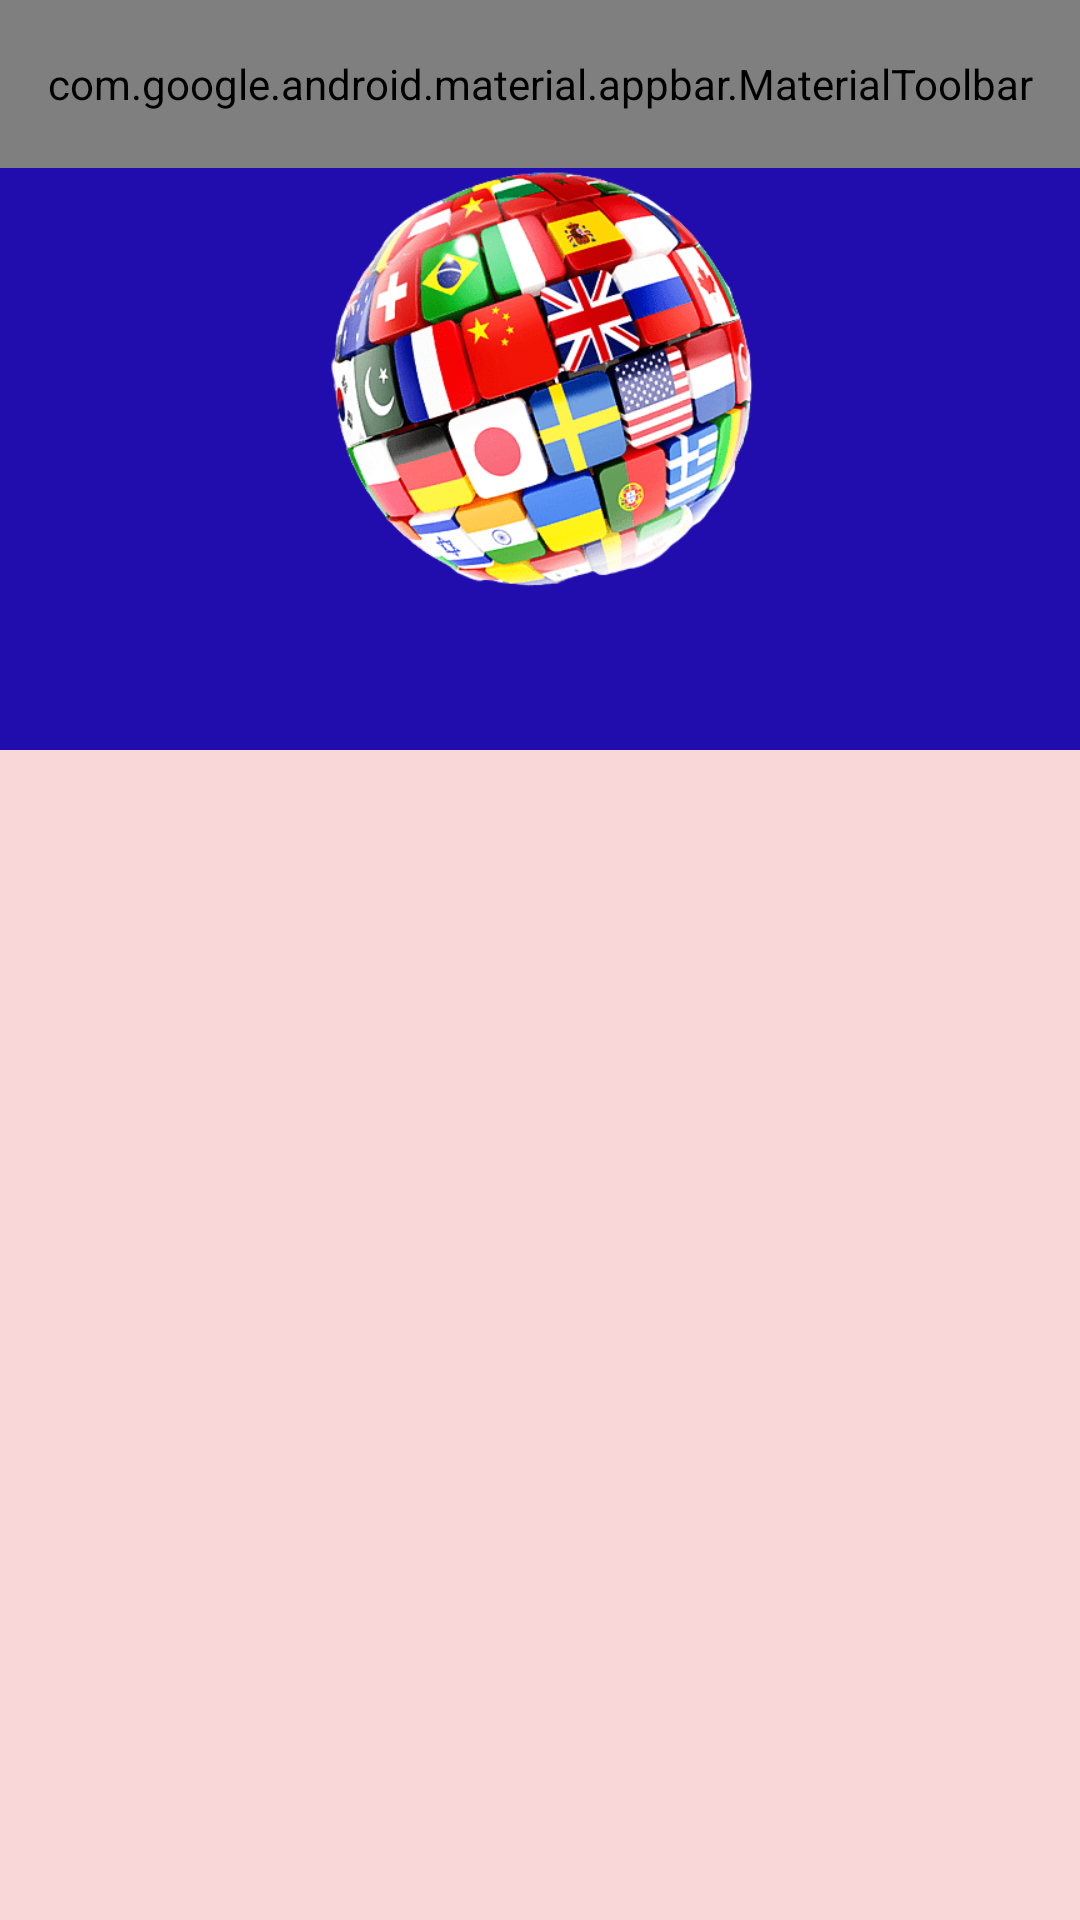

Produce the Android XML layout that renders to this screen, including the resource entries it uses.
<!-- AndroidManifest.xml: application theme Theme.FlagQuiz -->
<!-- res/layout/content_main.xml -->
<?xml version="1.0" encoding="utf-8"?>
<androidx.coordinatorlayout.widget.CoordinatorLayout android:layout_width="match_parent"
    xmlns:app="http://schemas.android.com/apk/res-auto"
    xmlns:tools="http://schemas.android.com/tools"
    android:fitsSystemWindows="true"
    android:background="@color/bg_color"
    android:layout_height="match_parent"
    xmlns:android="http://schemas.android.com/apk/res/android">

    <com.google.android.material.appbar.AppBarLayout
        app:liftOnScroll="true"
        android:layout_width="match_parent"
        android:layout_height="250dp"
        android:fitsSystemWindows="true">
        <com.google.android.material.appbar.CollapsingToolbarLayout
            android:layout_width="match_parent"
            android:layout_height="match_parent"
            app:expandedTitleMarginStart="72dp"
            app:expandedTitleMarginBottom="28dp"
            app:layout_scrollFlags="scroll|exitUntilCollapsed|snap"
            app:contentScrim="?attr/colorPrimary"
            app:statusBarScrim="@color/bg_splash"
            app:expandedTitleTextAppearance="@style/TextAppearance.App.CollapsingToolbar.Expanded"
            app:collapsedTitleTextAppearance="@style/TextAppearance.App.CollapsingToolbar.Collapsed">

            <androidx.constraintlayout.widget.ConstraintLayout
                android:layout_width="match_parent"
                android:layout_height="match_parent"
                android:contentDescription="@string/image"
                android:fitsSystemWindows="true">

                <ImageView
                    android:id="@+id/image_view"
                    android:paddingVertical="20dp"
                    android:layout_marginVertical="30dp"
                    android:layout_width="match_parent"
                    android:layout_height="match_parent"
                    android:src="@drawable/icon"
                    />


            </androidx.constraintlayout.widget.ConstraintLayout>

            <com.google.android.material.appbar.MaterialToolbar
                android:id="@+id/topAppBar"
                app:layout_collapseMode="pin"
                android:background="@android:color/transparent"
                android:elevation="0dp"
                app:layout_scrollFlags="scroll|snap"
                style="@style/Widget.MaterialComponents.Toolbar.Primary"
                android:layout_width="match_parent"
                android:layout_height="?attr/actionBarSize"
                app:menu="@menu/top_app_bar"
                app:navigationIconTint="@color/white"
                app:navigationIcon="@drawable/ic_baseline_segment_24"
                app:title="@string/app_name" />
        </com.google.android.material.appbar.CollapsingToolbarLayout>
    </com.google.android.material.appbar.AppBarLayout>



    <androidx.recyclerview.widget.RecyclerView
        tools:listitem="@layout/item_levels"
        app:layout_behavior="@string/appbar_scrolling_view_behavior"
        android:id="@+id/list"
        android:layout_width="match_parent"
        android:layout_height="match_parent"
        app:layoutManager="androidx.recyclerview.widget.StaggeredGridLayoutManager">


    </androidx.recyclerview.widget.RecyclerView>
</androidx.coordinatorlayout.widget.CoordinatorLayout>
<!-- res/layout/item_levels.xml (included above) -->
<?xml version="1.0" encoding="utf-8"?>
<androidx.cardview.widget.CardView
    xmlns:android="http://schemas.android.com/apk/res/android"
    xmlns:app="http://schemas.android.com/apk/res-auto"
    android:id="@+id/card1"
    android:layout_width="match_parent"
    android:layout_height="wrap_content"
    android:layout_margin="5dp"

    app:cardBackgroundColor="@color/fon"
    app:cardCornerRadius="8dp"

    >

    <androidx.constraintlayout.widget.ConstraintLayout
        android:layout_width="match_parent"
        android:layout_height="match_parent"
        android:background="?selectableItemBackgroundBorderless"
        android:clickable="true"
        android:id="@+id/item_l"
        android:padding="8dp">

        <TextView
            android:paddingStart="16dp"
            android:id="@+id/level_txt"
            android:layout_width="wrap_content"
            android:layout_height="match_parent"
            android:text="Continue"
            android:textColor="@color/white"
            android:textSize="20sp"
            app:layout_constraintBottom_toBottomOf="parent"
            app:layout_constraintStart_toStartOf="parent"
            app:layout_constraintTop_toTopOf="parent" />


        <TextView
            android:id="@+id/image_level_item"
            android:layout_width="wrap_content"
            android:layout_height="wrap_content"
            android:padding="8dp"
            android:layout_marginEnd="16dp"
            android:textSize="20sp"
            android:text="80%"
            app:layout_constraintBottom_toBottomOf="parent"
            app:layout_constraintEnd_toEndOf="parent"
            app:layout_constraintTop_toTopOf="parent"
            android:textColor="@color/white" />

        <ImageView
            android:visibility="gone"
            android:layout_marginVertical="8dp"
            android:src="@drawable/padlock"
            android:layout_width="30dp"
            android:layout_height="30dp"
            android:layout_marginEnd="16dp"
            app:layout_constraintBottom_toBottomOf="parent"
            app:layout_constraintEnd_toEndOf="parent"
            app:layout_constraintTop_toTopOf="parent"
            android:id="@+id/image_view_block"
            app:tint="@color/white" />
    </androidx.constraintlayout.widget.ConstraintLayout>


</androidx.cardview.widget.CardView>
<!-- resources referenced by this layout -->
<resources>
  <color name="bg_color">#F9D6D7</color>
  <color name="bg_splash">#112061</color>
  <color name="fon">#083AC9</color>
  <color name="white">#FFFFFFFF</color>
  <!-- drawable icon: png bitmap (drawable, 127520 bytes) -->
  <string name="app_name">Flags Quiz</string>
  <string name="image">image</string>
  <style name="TextAppearance.App.CollapsingToolbar.Collapsed" parent="TextAppearance.MaterialComponents.Headline6">
          <item name="android:textColor">?attr/colorOnPrimary</item>
      </style>
  <style name="TextAppearance.App.CollapsingToolbar.Expanded" parent="TextAppearance.MaterialComponents.Headline5">
          <item name="android:textColor">?attr/colorOnPrimary</item>
      </style>
  <style name="Theme.FlagQuiz" parent="Theme.MaterialComponents.Light.NoActionBar">
          <item name="android:windowFullscreen">true</item>
          <item name="android:windowTranslucentStatus">true</item>
          
          <item name="colorPrimary">@color/colorGradientCenter</item>
          <item name="colorPrimaryVariant">@color/bg_splash</item>
          <item name="colorOnPrimary">@color/white</item>
          
          <item name="colorSecondary">@color/teal_200</item>
          <item name="colorSecondaryVariant">@color/teal_700</item>
          <item name="colorOnSecondary">@color/black</item>
          
          <item name="android:statusBarColor" tools:targetApi="l">?attr/colorPrimaryVariant</item>
          
      </style>
  <color name="colorGradientCenter">#210cae</color>
  <color name="teal_200">#FF03DAC5</color>
  <color name="teal_700">#FF018786</color>
  <color name="black">#FF000000</color>
</resources>
